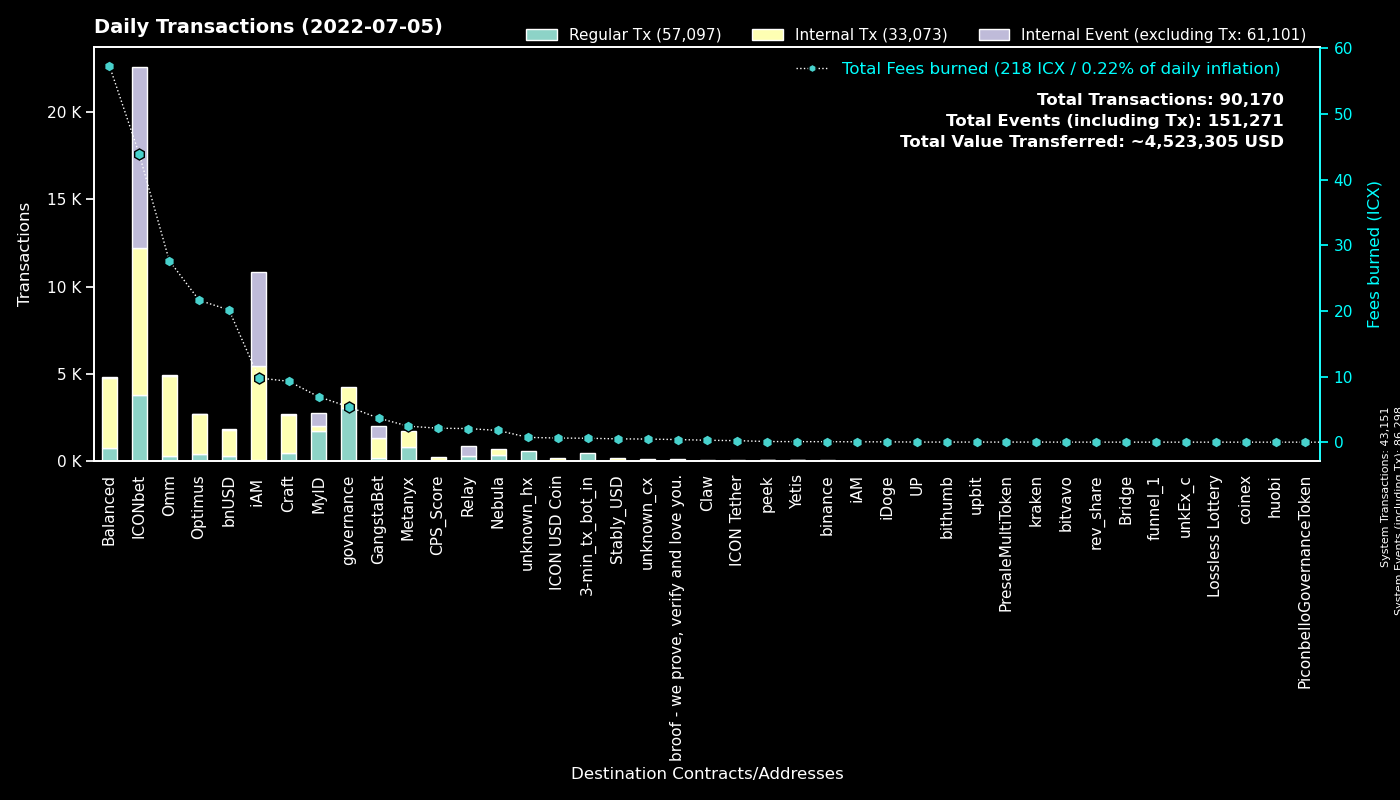

Values plotted in this chart, from the file beside it:
to, Fees burned, Regular Tx, to_def, Internal Tx, Internal Event (excluding Tx), group
System, 0.0, 43146, System, 5, 43147, System
cx00000000000000000000000000000000000000…, 5.397, 3045, governance, 1174, 0, governance
cxd47f7d943ad76a0403210501dab03d4daf1f68…, 21.67, 1917, ICONbet? Blackjack, 2718, 4860, ICONbet
cxb0b6f777fba13d62961ad8ce11be7ef6c4b2bc…, 20.86, 1744, ICONbet? DAOdice(new), 5394, 5232, ICONbet
cx369a5f4ce4f4648dfc96ba0c8229be0693b4ec…, 2.437, 798, Metanyx, 935, 0, Metanyx
hx92b7608c53825241069a280982c4d92e1b228c…, 1.146, 721, MyID_related_2, 0, 0, MyID
cx9e3cadcc1a4be3323ea23371b84575abb32703…, 1.432, 697, MyID_1, 0, 697, MyID
hx11de4e28be4845de3ea392fd8d758655bf766c…, 0.6, 480, 3-min_tx_bot_in, 0, 0, 3-min_tx_bot_in
cx88fd7df7ddff82f7cc735c871dc519838cb235…, 20.14, 310, bnUSD, 1476, 31, bnUSD
cx087b4164a87fdfb7b714f3bafe9dfb050fd6b1…, 2.074, 299, Relay_1, 0, 585, Relay
cx694e8c9f1a05c8c3719f30d46b97697960e428…, 2.255, 240, MyID_2, 240, 0, MyID
cx7ecb16e4c143b95e01d05933c17cb986cfe618…, 3.29, 229, unknown_cx, 830, 0, Craft
cxcb455f26a2c01c686fa7f30e1e3661642dd53c…, 23.64, 226, omm_lending, 3893, 0, Omm
cx203d9cd2a669be67177e997b8948ce2c35caff…, 26.23, 177, balanced_dividends, 1134, 0, Balanced
cx57d7acf8b5114b787ecdd99ca460c2272e4d91…, 0.6487, 165, NebulaPlanetToken, 175, 0, Nebula
cx2e6d0fc0eca04965d06038c8406093337f085f…, 5.492, 156, Craft, 1217, 5, Craft
cx85954d0dae92b63bf5cba03a59ca4ffe687bad…, 1.097, 155, NebulaMultiToken, 159, 0, Nebula
cx2609b924e33ef00b648a409245c7ea394c4678…, 7.242, 154, balanced_sicx, 933, 14, Balanced
cxaa99a164586883eed0322d62a31946dfa9491f…, 12.72, 151, optimus_rewards, 586, 2, Optimus
cxf61cd5a45dc9f91c15aa65831a30a90d59a096…, 4.262, 130, balanced_baln, 548, 25, Balanced
cx69bcdf1753472c1444188ec3f5188657e30c83…, 0.3981, 124, broof - we prove, verify and love you., 0, 0, broof - we prove, verify and love you.
cx10d59e8103ab44635190bd4139dbfd682fa2d0…, 8.269, 120, balanced_rewards, 413, 0, Balanced
cxa0af3165c08318e988cb30993b3048335b94af…, 1.72, 117, optimus_baln, 337, 0, Optimus
cx2dc662031f3d62bcdba4f63e9bf827767c8475…, 1.542, 98, GangstaBet Skill, 701, 716, GangstaBet
cx785d504f44b5d2c8dac04c5a1ecd75f18ee57d…, 2.019, 82, Finance Token, 335, 5, Optimus
cx9f4ab72f854d3ccdc59aa6f2c3e2215dd62e87…, 2.128, 77, CPS_Score, 135, 0, CPS_Score
cx66d4d90f5f113eba575bf793570135f9b10cec…, 4.929, 72, balanced_loans, 285, 13, Balanced
cx1a29259a59f463a67bb2ef84398b30ca56b583…, 3.131, 70, omm_token, 629, 7, Omm
cxba62bb61baf8dd8b6a04633fe33806547785a0…, 2.082, 69, MyID_3, 67, 0, MyID
cx21e94c08c03daee80c25d8ee3ea22a20786ec2…, 6.162, 66, Balanced Router, 632, 10, Balanced
hxc4193cda4a75526bf50896ec242d6713bb6b02…, 0.0775, 62, binance_hot, 0, 0, binance
cx5d6e1482434085f30660efe30573304d629270…, 0.7067, 61, ICONbet? Baccarat, 244, 227, ICONbet
cx9c4698411c6d9a780f605685153431dcda0460…, 0.3695, 53, Auction, 145, 1, Craft
cx334db6519871cb2bfd154cec0905ced4ea142d…, 0.1815, 49, unknown_cx, 0, 0, unknown_cx
cx7b1843b7ef5368a080ccf59c0a9d1bdec474f9…, 1.97, 47, optimus_dividends, 649, 0, Optimus
cx14002628a4599380f391f708843044bc93dce2…, 9.778, 42, iAM Div, 5403, 5416, iAM
cx6139a27c15f1653471ffba0b4b88dc15de7e32…, 2.058, 40, gangstabet_token, 441, 2, GangstaBet
hx53e3941f6ee0b15cc753831460576cee92b304…, 0.03, 24, unknown_hx, 0, 0, unknown_hx
cxcc711062b732ed14954008da8a5b5193b4d486…, 0.0444, 24, peek_1, 0, 0, peek
cxbb2871f468a3008f80b08fdde5b8b951583acf…, 0.5057, 18, Stably_USD, 127, 0, Stably_USD
cx8683d50b9f53275081e13b64fba9d6a56b7c57…, 0.06065, 18, gangstabet_trade, 16, 0, GangstaBet
cxae3034235540b924dfcc1b45836c293dcc82bf…, 0.6285, 18, ICON USD Coin, 160, 0, ICON USD Coin
hx2bb649c5dc8c767a59cf54750b857aeb67574c…, 0.0225, 18, unknown_hx, 0, 0, unknown_hx
hxe536525f6452d4199eef5b4b4f6989bcd93da3…, 0.0225, 18, unknown_hx, 0, 0, unknown_hx
cx43e2eec79eb76293c298f2b17aec06097be606…, 0.08819, 17, balanced_staking, 51, 0, Balanced
hxbb984f278abd66ae2155edbd91f8c87ce98411…, 0.01875, 15, unknown_hx, 0, 0, unknown_hx
hx6d14b2b77a9e73c5d5804d43c7e3c3416648ae…, 0.0175, 14, bithumb_3, 0, 0, bithumb
cx3a36ea1f6b9aa3d2dd9cb68e8987bcc3aabaaa…, 0.2309, 11, ICON Tether, 55, 0, ICON Tether
hx68646780e14ee9097085f7280ab137c3633b4b…, 0.01375, 11, kraken_hot, 0, 0, kraken
cx299d88908ab371d586c8dfe0ed42899a899e6e…, 0.1235, 11, ICONbet? Levels, 42, 11, ICONbet
cx82c8c091b41413423579445032281bca5ac14f…, 0.1078, 11, Craft, 11, 7, Craft
cx943cf4a4e4e281d82b15ae0564bbdcbf8114b3…, 0.03854, 11, NebulaSpaceshipToken, 21, 0, Nebula
cx03c76787861eec166b25e744e52a82af963670…, 0.09419, 11, ICONbet? Plinko, 38, 11, ICONbet
cx8dc674ce709c518bf1a6058a2722a59f94b6fb…, 0.1808, 10, Balanced StakedLP, 30, 0, Balanced
hx6d789328d1cf381161759fa8db7bf45a0fa34f…, 0.0125, 10, unknown_hx, 0, 0, unknown_hx
cx38fd2687b202caf4bd1bda55223578f39dbb65…, 0.1182, 8, ICONbet? Mini Roulette(new), 22, 16, ICONbet
cx06f42ea934731b4867fca00d37c25aa30bc3e3…, 0.2565, 8, unknown_cx, 18, 10, unknown_cx
hxfdb57e23c32f9273639d6dda45068d85ee43fe…, 0.01, 8, upbit_hot2, 0, 0, upbit
hxa390d24fdcba68515b492ffc553192802706a1…, 0.00875, 7, bitvavo_hot, 0, 0, bitvavo
cxcaef4255ec5cb784594655fa5ff62ce09a4f8d…, 0.05524, 7, peek_3, 7, 0, peek
... 467 more rows
